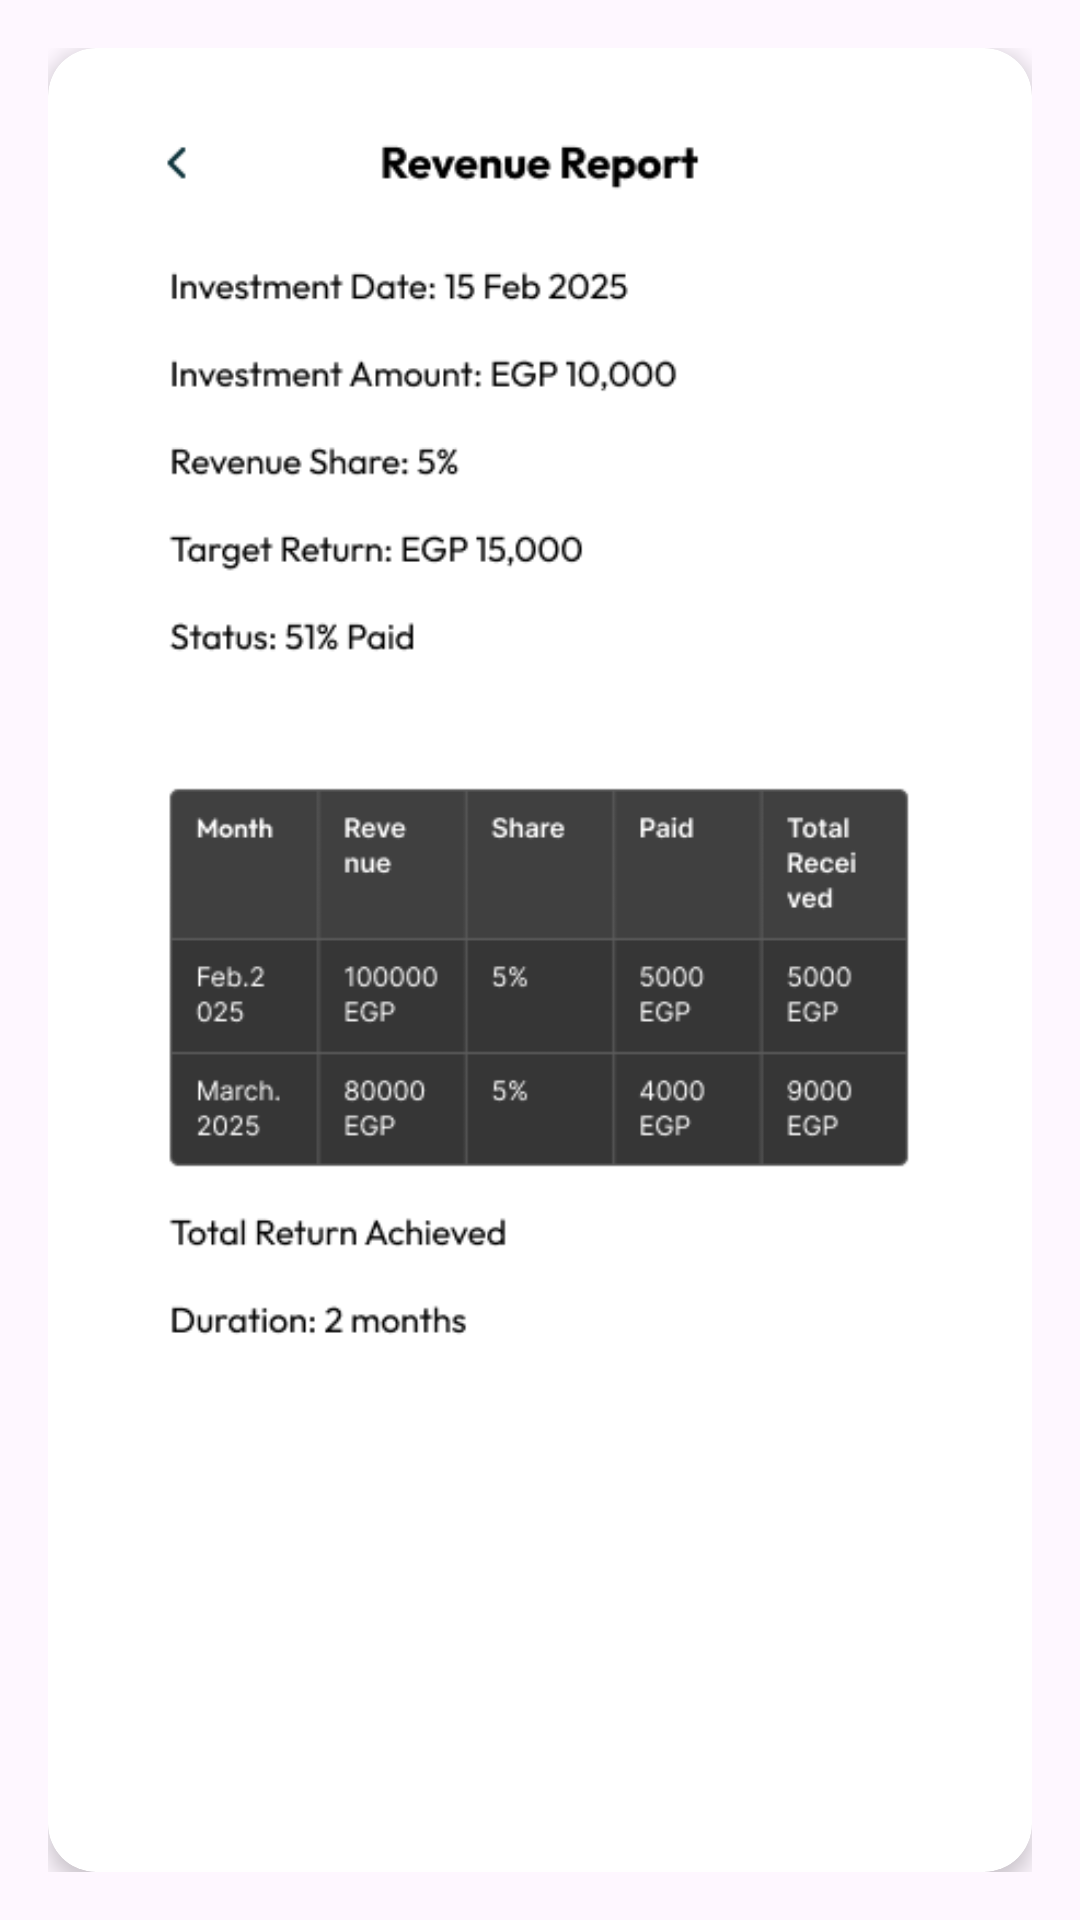

Reconstruct the res/layout file that produces this screen, plus the resources it refers to.
<!-- AndroidManifest.xml: application theme Theme.Fundra -->
<!-- res/layout/activity_report.xml -->
<?xml version="1.0" encoding="utf-8"?>
<androidx.constraintlayout.widget.ConstraintLayout xmlns:android="http://schemas.android.com/apk/res/android"
    xmlns:app="http://schemas.android.com/apk/res-auto"
    android:layout_width="match_parent"
    android:layout_height="match_parent"
    app:circularflow_defaultRadius="@dimen/cardview_default_elevation"
    android:padding="16dp">

    <androidx.cardview.widget.CardView
        android:layout_width="match_parent"
        android:layout_height="wrap_content"
        app:cardBackgroundColor="#FFFFFF"
        app:cardCornerRadius="16dp"
        app:cardElevation="4dp"
        app:layout_constraintTop_toTopOf="parent"
        app:layout_constraintStart_toStartOf="parent"
        app:layout_constraintEnd_toEndOf="parent">

        <LinearLayout
            android:layout_width="match_parent"
            android:layout_height="wrap_content"
            android:orientation="vertical"
            android:padding="12dp">


            <ImageView
                android:id="@+id/report_image"
                android:layout_width="match_parent"
                android:layout_height="wrap_content"
                android:src="@drawable/report"/>

            <Button
                android:id="@+id/close_button"
                android:layout_width="wrap_content"
                android:layout_height="wrap_content"
                android:layout_gravity="end"
                android:layout_marginTop="8dp"
                android:background="?attr/selectableItemBackground" />
        </LinearLayout>
    </androidx.cardview.widget.CardView>
</androidx.constraintlayout.widget.ConstraintLayout>
<!-- resources referenced by this layout -->
<resources>
  <!-- drawable report: png bitmap (drawable, 23563 bytes) -->
  <style name="Theme.Fundra" parent="Base.Theme.Fundra" />
  <style name="Base.Theme.Fundra" parent="Theme.Material3.DayNight.NoActionBar">
          
          <item name="colorPrimary">@color/navy_blue</item>
          <item name="android:font">@font/open_sans_semibold</item>
          <item name="colorOnPrimary">@color/white</item>
          <item name="colorSecondary">@color/navy_blue</item>
          <item name="colorSurface">@color/white</item>
          <item name="colorOnSurface">@color/black</item>
          <item name="backgroundColor">@color/white</item>
          <item name="colorOnBackground">@color/black</item>
      </style>
  <color name="navy_blue">#24C6E4</color>
  <color name="white">#FFFFFFFF</color>
  <color name="black">#FF000000</color>
</resources>
